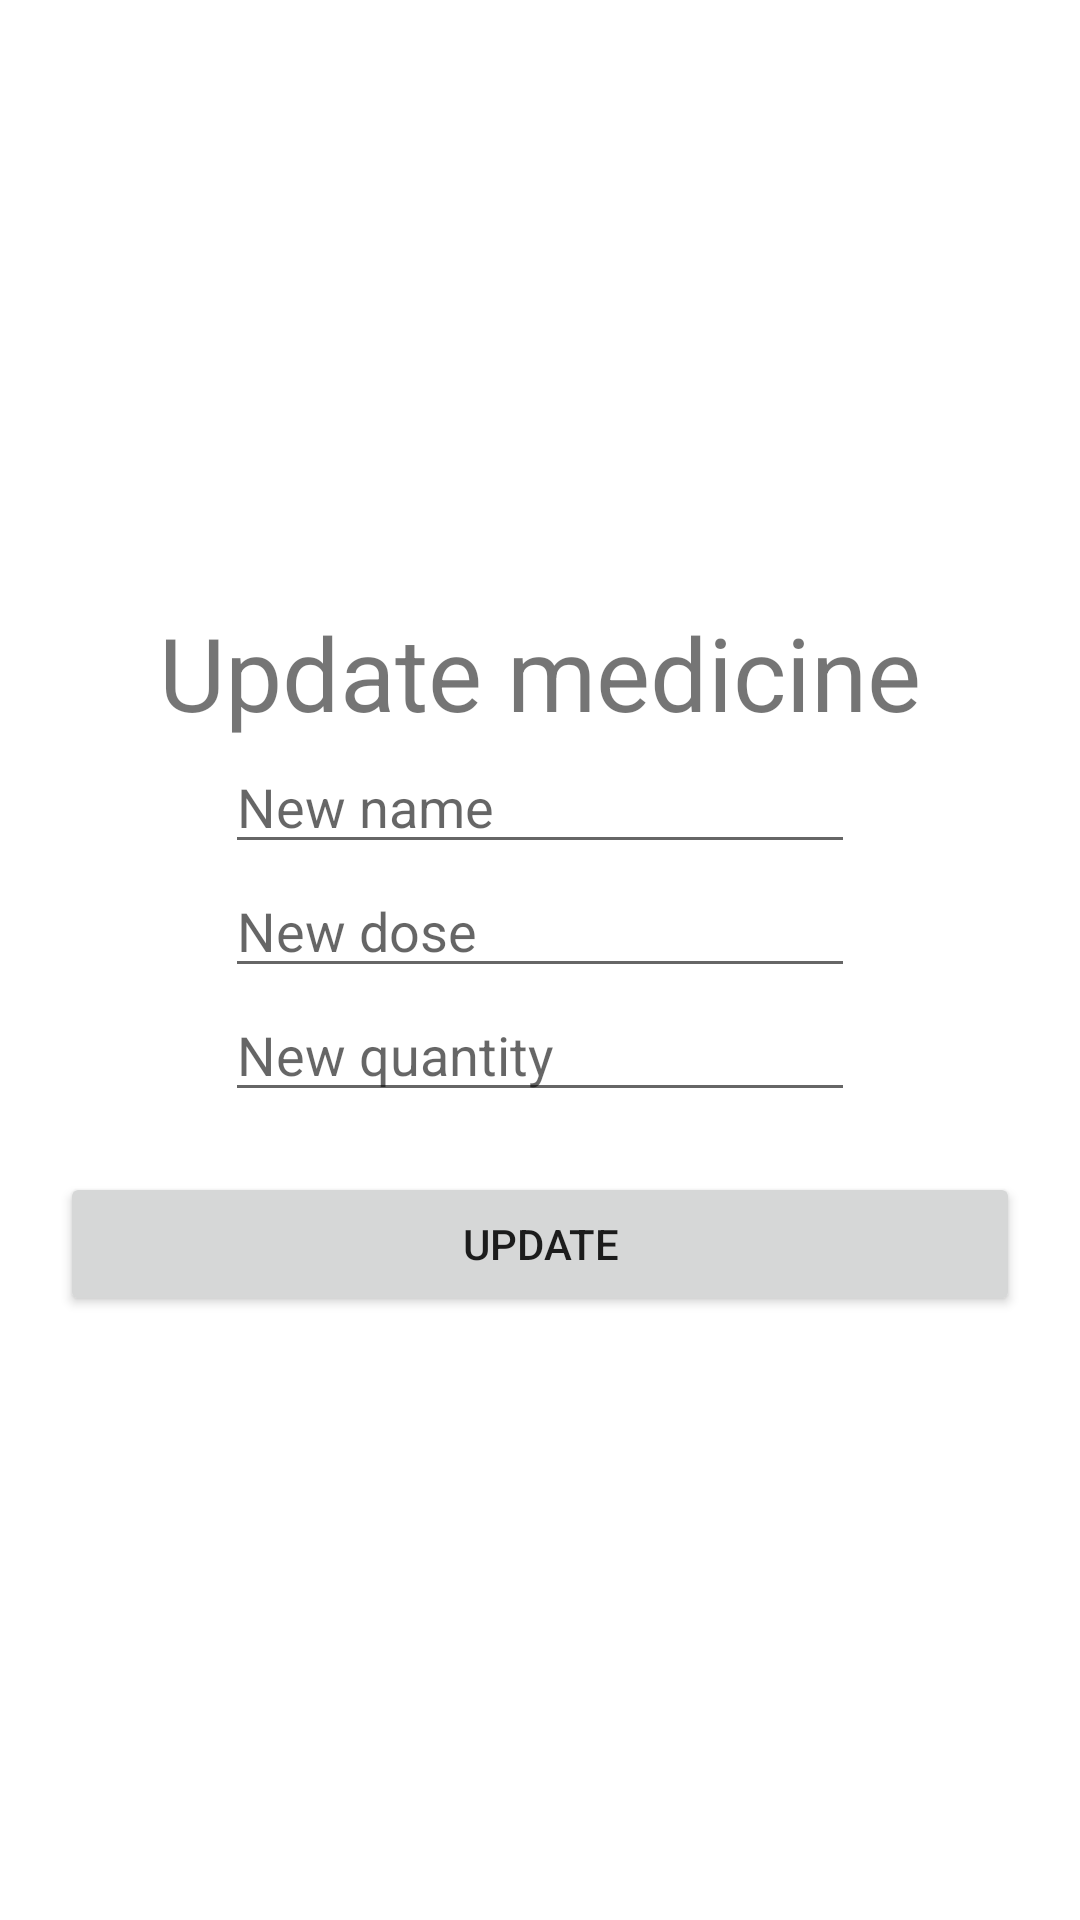

This screen was rendered from an Android layout file. Write that file and the resources it references.
<!-- AndroidManifest.xml: application theme Theme.FrontendFarmastock -->
<!-- res/layout/fragment_medicine_update.xml -->
<?xml version="1.0" encoding="utf-8"?>
<LinearLayout xmlns:android="http://schemas.android.com/apk/res/android"
xmlns:app="http://schemas.android.com/apk/res-auto"
xmlns:tools="http://schemas.android.com/tools"
android:layout_width="match_parent"
android:layout_height="match_parent"
android:gravity="center"
android:orientation="vertical"
android:padding="20dp"
tools:context=".view.MedicineUpdateFragment">

<TextView
    android:layout_width="wrap_content"
    android:layout_height="wrap_content"
    android:gravity="center_horizontal"
    android:text="@string/form_update_medicine_title"
    android:textSize="34sp" />

<EditText
    android:id="@+id/form_name_update"
    android:layout_width="wrap_content"
    android:layout_height="wrap_content"
    android:ems="10"
    android:hint="@string/form_name_update"
    android:inputType="textPersonName" />

<EditText
    android:id="@+id/form_dose_update"
    android:layout_width="wrap_content"
    android:layout_height="wrap_content"
    android:ems="10"
    android:hint="@string/form_nueva_dosis"
    android:inputType="textPersonName" />

<EditText
    android:id="@+id/form_quantity_update"
    android:layout_width="wrap_content"
    android:layout_height="wrap_content"
    android:ems="10"
    android:hint="@string/form_nueva_cantidad"
    android:inputType="textPersonName" />

<Button
    android:id="@+id/btnUpdate"
    android:layout_width="match_parent"
    android:layout_height="wrap_content"
    android:layout_marginTop="20dp"
    android:text="@string/action_update" />

</LinearLayout>
<!-- resources referenced by this layout -->
<resources>
  <string name="action_update">Update</string>
  <string name="form_name_update">New name</string>
  <string name="form_nueva_cantidad">New quantity</string>
  <string name="form_nueva_dosis">New dose</string>
  <string name="form_update_medicine_title">Update medicine</string>
  <style name="Theme.FrontendFarmastock" parent="Theme.MaterialComponents.DayNight.DarkActionBar">
          
          <item name="colorPrimary">@color/blue_farmastock</item>
          <item name="colorPrimaryVariant">@color/blue_farmastock</item>
          <item name="colorOnPrimary">@color/white</item>
          
          <item name="colorSecondary">@color/blue_farmastock</item>
          <item name="colorSecondaryVariant">@color/blue_farmastock</item>
          <item name="colorOnSecondary">@color/black</item>
          
          <item name="android:statusBarColor" tools:targetApi="l">?attr/colorPrimaryVariant</item>
      </style>
  <color name="blue_farmastock">#1C73C2</color>
  <color name="white">#FFFFFFFF</color>
  <color name="black">#FF000000</color>
</resources>
